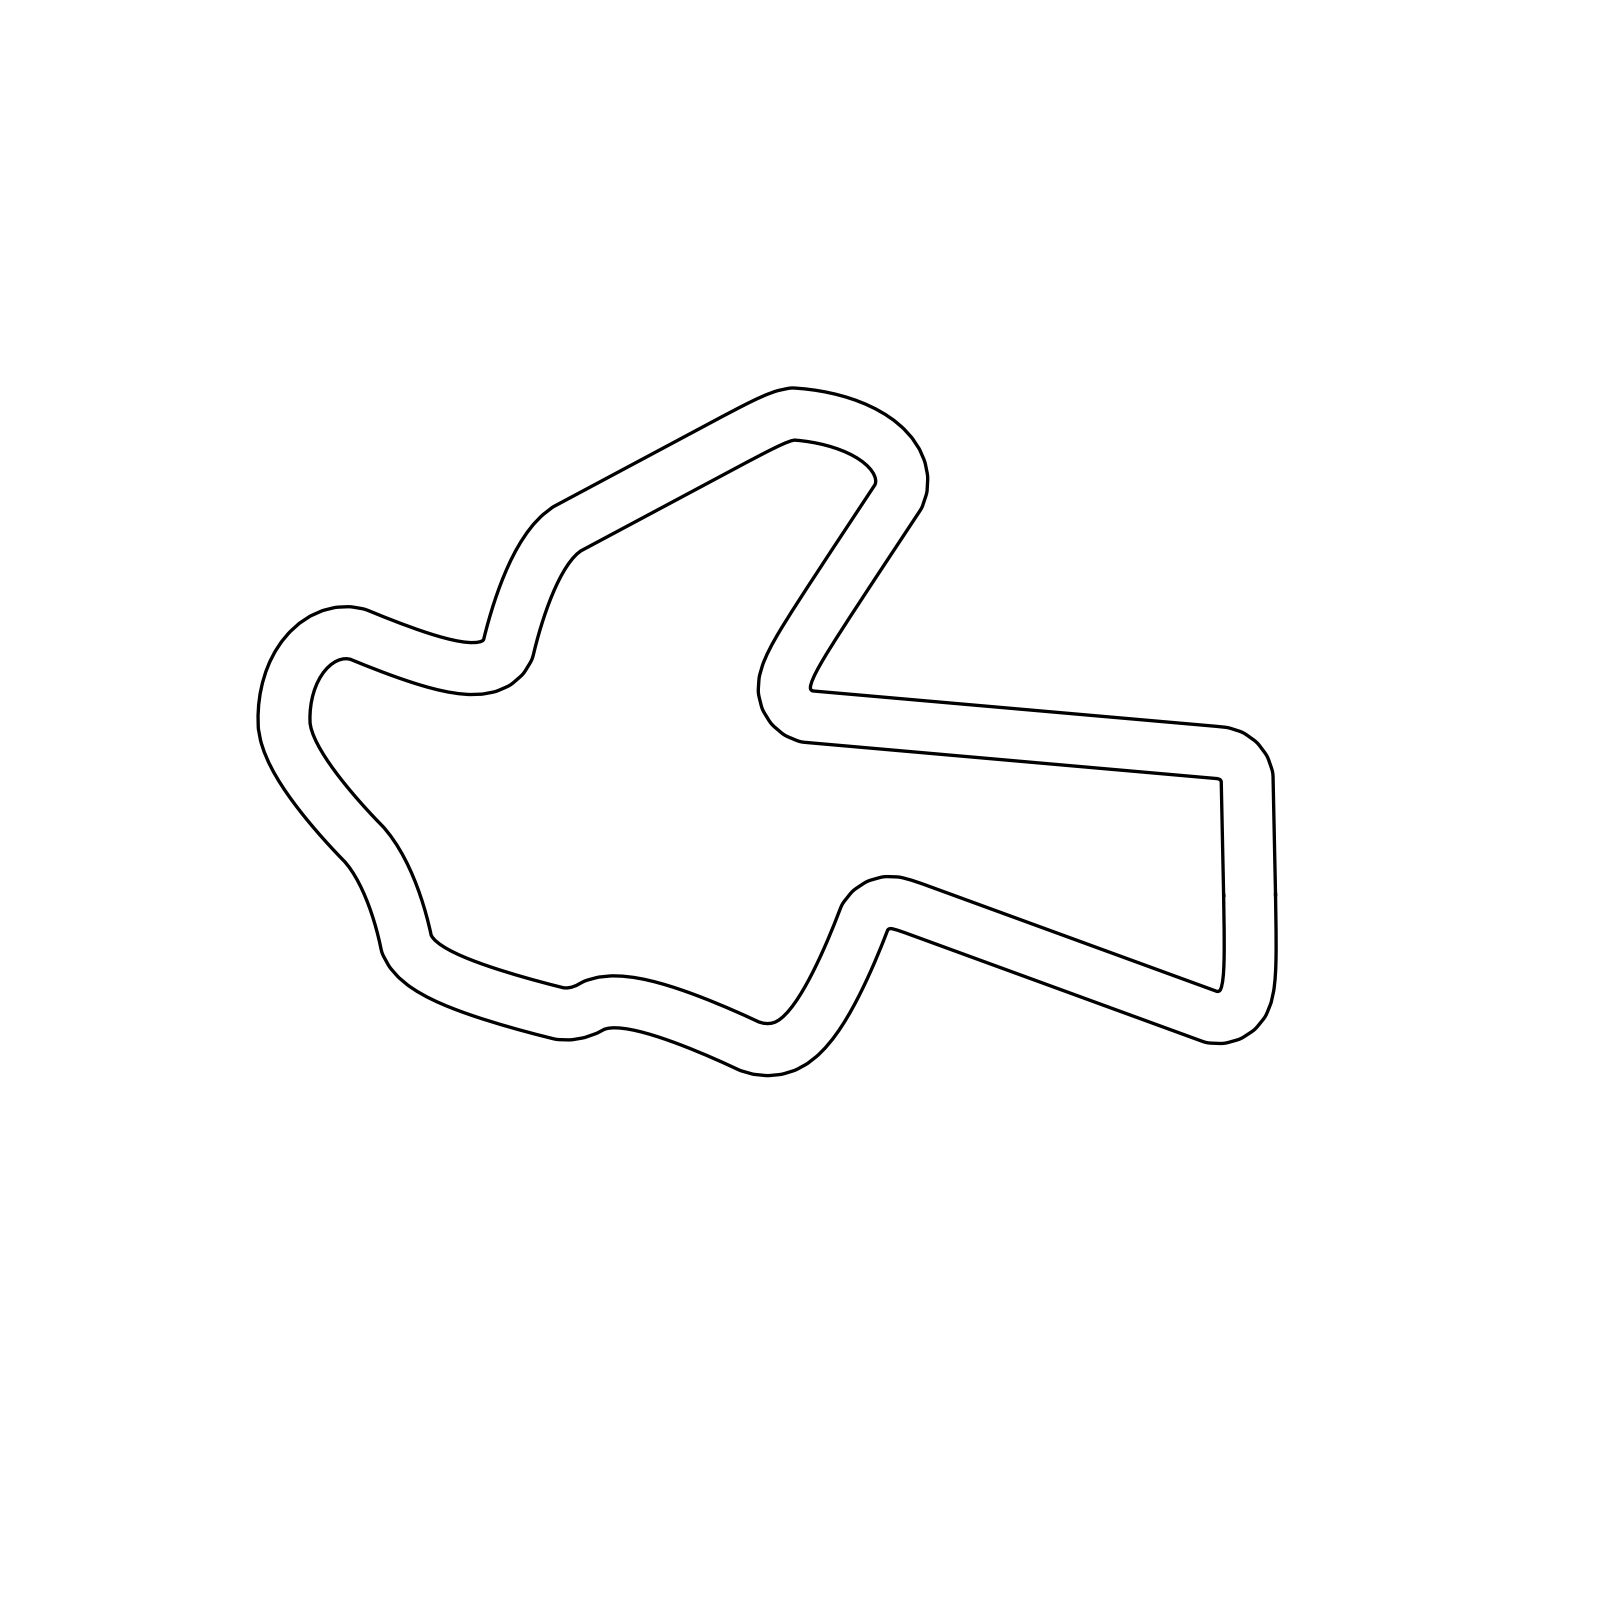

Data behind this chart, as committed beside it:
0.0, 0.0, 1.58611872
-0.01057, 0.5676, 1.588
-0.02161, 1.135, 1.59
-0.03303, 1.703, 1.591
-0.04474, 2.27, 1.591
-0.0567, 2.838, 1.592
-0.06886, 3.405, 1.592
-0.08121, 3.973, 1.592
-0.09355, 4.54, 1.593
-0.1059, 5.108, 1.593
-0.1182, 5.675, 1.593
-0.1306, 6.243, 1.593
-0.1429, 6.81, 1.593
-0.1553, 7.378, 1.593
-0.3402, 7.915, 1.748
-0.68, 8.369, 2.058
-1.142, 8.699, 2.368
-1.683, 8.871, 2.678
-2.248, 8.93, 2.936
-2.813, 8.98, 3.046
-3.379, 9.029, 3.054
-3.944, 9.079, 3.054
-4.51, 9.129, 3.054
-5.075, 9.178, 3.054
-5.641, 9.228, 3.054
-6.206, 9.277, 3.054
-6.772, 9.327, 3.054
-7.337, 9.377, 3.054
-7.903, 9.426, 3.054
-8.468, 9.476, 3.054
-9.034, 9.525, 3.054
-9.599, 9.575, 3.054
-10.16, 9.624, 3.054
-10.73, 9.674, 3.054
-11.3, 9.724, 3.054
-11.86, 9.773, 3.054
-12.43, 9.823, 3.054
-12.99, 9.872, 3.054
-13.56, 9.922, 3.054
-14.12, 9.972, 3.054
-14.69, 10.02, 3.054
-15.25, 10.07, 3.054
-15.82, 10.12, 3.054
-16.39, 10.17, 3.054
-16.95, 10.22, 3.054
-17.52, 10.27, 3.054
-18.08, 10.32, 3.054
-18.65, 10.37, 3.054
-19.21, 10.42, 3.054
-19.78, 10.47, 3.054
-20.34, 10.52, 3.054
-20.91, 10.57, 3.054
-21.47, 10.62, 3.054
-22.04, 10.67, 3.054
-22.61, 10.72, 3.054
-23.17, 10.76, 3.054
-23.74, 10.81, 3.054
-24.3, 10.86, 3.054
-24.87, 10.91, 3.054
-25.43, 10.96, 3.054
-26, 11.01, 3.054
... 270 more rows
